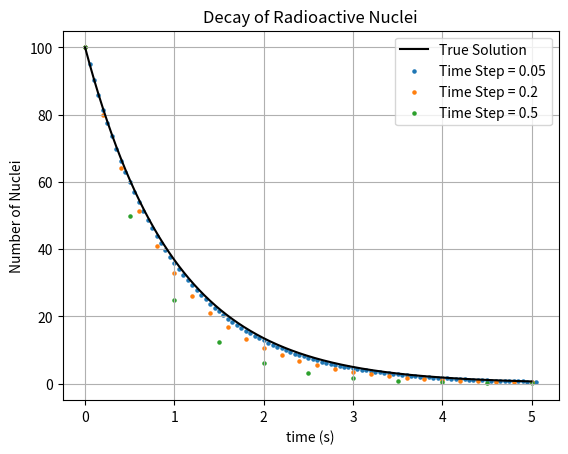

Reproduce this figure in Python.
# Simulation of Radioactive Decay
# dN / dt = - N / tau, N_0 = 100, tau = 1 second

import numpy as np
import matplotlib.pyplot as plt


def func(N, t, tau):
    return - (N / tau)

# Euler Method
def decay(N0, t0, tf, tau, dt):
    N = []
    N.append(N0)

    t = []
    t.append(t0)

    while t0 < tf:
        t.append(t0 + dt)
        N_new = N0 + func(N0, t, tau) * dt

        N.append(N_new)
        N0 = N_new
        t0 += dt
    
    return np.array(N), np.array(t)


if __name__ == "__main__":
    N0  = 100.0
    tf  = 5.0   # seconds
    tau = 1.0   # seconds

    plt.figure(1)
    # Analytical Solution: N = N0 * exp{-t / tau}
    t = np.linspace(0, tf, 1001, endpoint=True)
    plt.plot(t, N0 * np.exp(-t / tau), 'k-', label="True Solution")
    
    for dt in [0.05, 0.2, 0.5]:
        N, t = decay(N0, 0, tf, tau, dt)
        plt.scatter(t, N, s=5, label=f"Time Step = {dt}")

    plt.xlabel("time (s)")
    plt.ylabel("Number of Nuclei")
    plt.title("Decay of Radioactive Nuclei")
    plt.grid()
    plt.legend()
    plt.show()